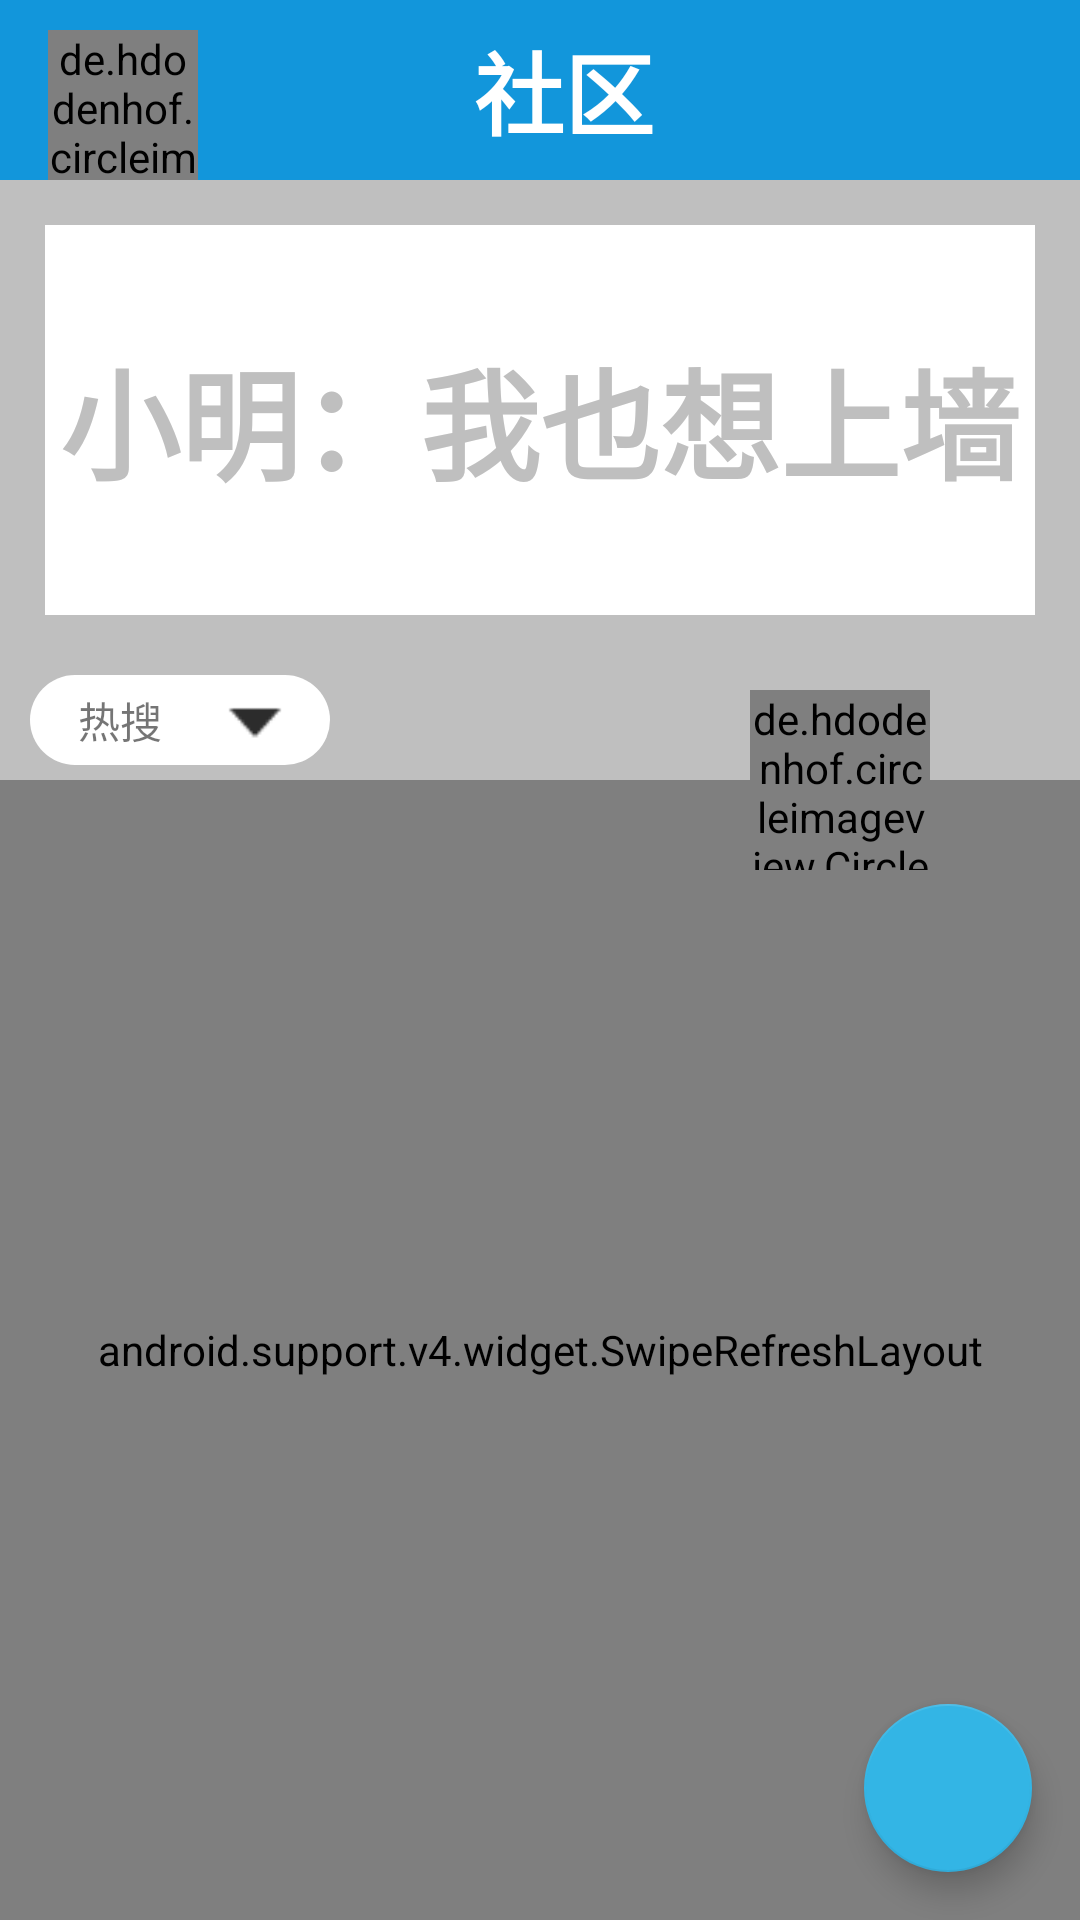

Write the Android layout XML for this screen, with the resource values it uses.
<!-- AndroidManifest.xml: application theme AppTheme -->
<!-- res/layout/fragment_community.xml -->
<?xml version="1.0" encoding="utf-8"?>

<RelativeLayout xmlns:android="http://schemas.android.com/apk/res/android"
    xmlns:app="http://schemas.android.com/apk/res-auto"
    android:orientation="vertical"
    android:layout_width="match_parent"
    android:layout_height="match_parent">
    <android.support.v7.widget.Toolbar
        android:layout_alignParentTop="true"
        android:id="@+id/toolbar"
        android:background="#1296db"
        android:layout_width="match_parent"
        android:layout_height="60dp">
        <RelativeLayout
            android:layout_width="match_parent"
            android:layout_height="match_parent">
            <de.hdodenhof.circleimageview.CircleImageView
                android:layout_marginTop="10dp"
                android:id="@+id/head_image"
                android:layout_alignParentLeft="true"
                android:layout_width="50dp"
                android:layout_height="50dp"
                android:src="@drawable/image"/>
            <TextView
                android:layout_centerHorizontal="true"
                android:layout_width="wrap_content"
                android:layout_height="60sp"
                android:textColor="@android:color/white"
                android:textSize="30sp"
                android:textStyle="bold"
                android:text="社区"
                android:gravity="center"/>
        </RelativeLayout>
    </android.support.v7.widget.Toolbar>
    <RelativeLayout
        android:id="@+id/relati"
        android:layout_below="@id/toolbar"
        android:background="#bfbfbf"
        android:layout_width="match_parent"
        android:layout_height="200dp">
        <TextView
            android:background="@android:color/white"
            android:id="@+id/textview"
            android:layout_marginBottom="30dp"
            android:layout_marginHorizontal="30dp"
            android:text="小明：我也想上墙"
            android:gravity="center"
            android:layout_margin="15dp"
            android:textColor="#bfbfbf"
            android:textStyle="bold"
            android:textSize="40sp"
            android:layout_width="match_parent"
            android:layout_height="130dp" />
        <LinearLayout
            android:background="@drawable/circlestyle"
            android:layout_marginVertical="5dp"
            android:layout_alignParentLeft="true"
            android:layout_marginLeft="10dp"
            android:layout_below="@id/textview"
            android:orientation="horizontal"
            android:layout_width="100dp"
            android:layout_height="50dp">
            <TextView
                android:gravity="center"
                android:layout_marginLeft="10dp"
                android:text="热搜"
                android:layout_width="40dp"
                android:layout_height="match_parent" />
            <ImageView
                android:layout_marginLeft="10dp"
                android:src="@drawable/pull_down_gray"
                android:layout_width="30dp"
                android:layout_height="30dp" />
        </LinearLayout>
    </RelativeLayout>
    <android.support.v4.widget.SwipeRefreshLayout
        android:layout_below="@id/relati"
        android:id="@+id/swipe_refresh"
        android:layout_width="match_parent"
        android:layout_height="match_parent"
        app:layout_behavior="@string/appbar_scrolling_view_behavior">
        <android.support.v7.widget.RecyclerView
            android:layout_width="match_parent"
            android:layout_height="match_parent"
            android:id="@+id/recycler_community">
    </android.support.v7.widget.RecyclerView>
    </android.support.v4.widget.SwipeRefreshLayout>
    <android.support.design.widget.FloatingActionButton
        android:layout_alignParentRight="true"
        android:layout_alignParentBottom="true"
        android:id="@+id/fab"
        app:backgroundTint="@android:color/holo_blue_light"
        android:layout_width="wrap_content"
        android:layout_height="wrap_content"
        android:layout_marginBottom="40dp"
        android:elevation="8dp"
        android:src="@drawable/add"
        android:layout_margin="16dp" />
    <de.hdodenhof.circleimageview.CircleImageView
        android:layout_marginTop="230dp"
        android:layout_marginRight="50dp"
        android:layout_alignParentRight="true"
        android:src="@drawable/yumao"
        android:layout_width="60dp"
        android:layout_height="60dp" />
</RelativeLayout>
<!-- resources referenced by this layout -->
<resources>
  <!-- drawable circlestyle (drawable) -->
  <?xml version="1.0" encoding="utf-8"?>
  
  <shape xmlns:android="http://schemas.android.com/apk/res/android"
      android:shape="rectangle">
      
      <solid android:color="@android:color/white" />
      
      <corners android:radius="105dip" />
      
      
      
      
      
      
      
  </shape>
  <!-- drawable image: jpg bitmap (drawable-v24, 43746 bytes) -->
  <!-- drawable pull_down_gray: png bitmap (drawable-v24, 296 bytes) -->
  <!-- drawable yumao: png bitmap (drawable-v24, 5120 bytes) -->
  <style name="AppTheme" parent="Theme.AppCompat.Light.DarkActionBar">
          
          <item name="colorPrimary">#1296db</item>
          <item name="colorPrimaryDark">#1296db</item>
          <item name="colorAccent">@android:color/holo_blue_light</item>
      </style>
</resources>
